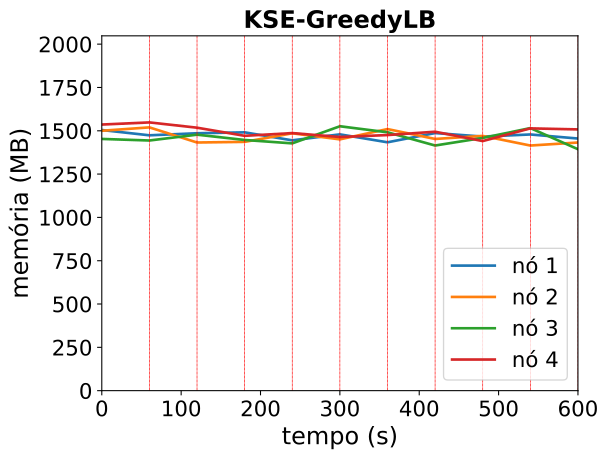

Source data for this figure (header and first rows):
timestamp, ppgcc-m02_pod_amount, ppgcc-m02_memory, ppgcc-m02_cpu, ppgcc-m03_pod_amount, ppgcc-m03_memory, ppgcc-m03_cpu, ppgcc-m04_pod_amount, ppgcc-m04_memory, ppgcc-m04_cpu, ppgcc-m05_pod_amount, ppgcc-m05_memory, ppgcc-m05_cpu
0, 5, 1540508, 442257640, 5, 1536124, 539040237, 5, 1487800, 333309524, 5, 1572812, 644470452
60, 5, 1509244, 399967427, 5, 1556056, 522981285, 5, 1478544, 337202157, 5, 1585436, 658559601
120, 5, 1521392, 686131094, 5, 1466692, 646809176, 5, 1512972, 563087282, 5, 1554248, 679581757
180, 5, 1526800, 709022984, 5, 1470436, 552082282, 5, 1481680, 679676893, 5, 1506200, 581416072
240, 5, 1479452, 698145439, 5, 1521060, 672154026, 5, 1461596, 654981642, 5, 1522452, 675125721
300, 5, 1514804, 678748998, 5, 1485264, 579420971, 5, 1562676, 773762030, 5, 1499160, 721530258
360, 5, 1467912, 638746249, 5, 1546080, 574254520, 5, 1527028, 745792261, 5, 1510716, 607785862
420, 5, 1522500, 695177596, 5, 1487644, 634798364, 5, 1448884, 563503824, 5, 1530412, 644730639
480, 5, 1501768, 750285680, 5, 1505728, 450902170, 5, 1493572, 534405415, 5, 1475148, 564747616
540, 5, 1514184, 678330983, 5, 1448772, 623410836, 5, 1551860, 634459361, 5, 1550184, 664022189
600, 5, 1490200, 650862895, 4, 1466600, 781246310, 5, 1426956, 710798175, 6, 1544092, 719825930
